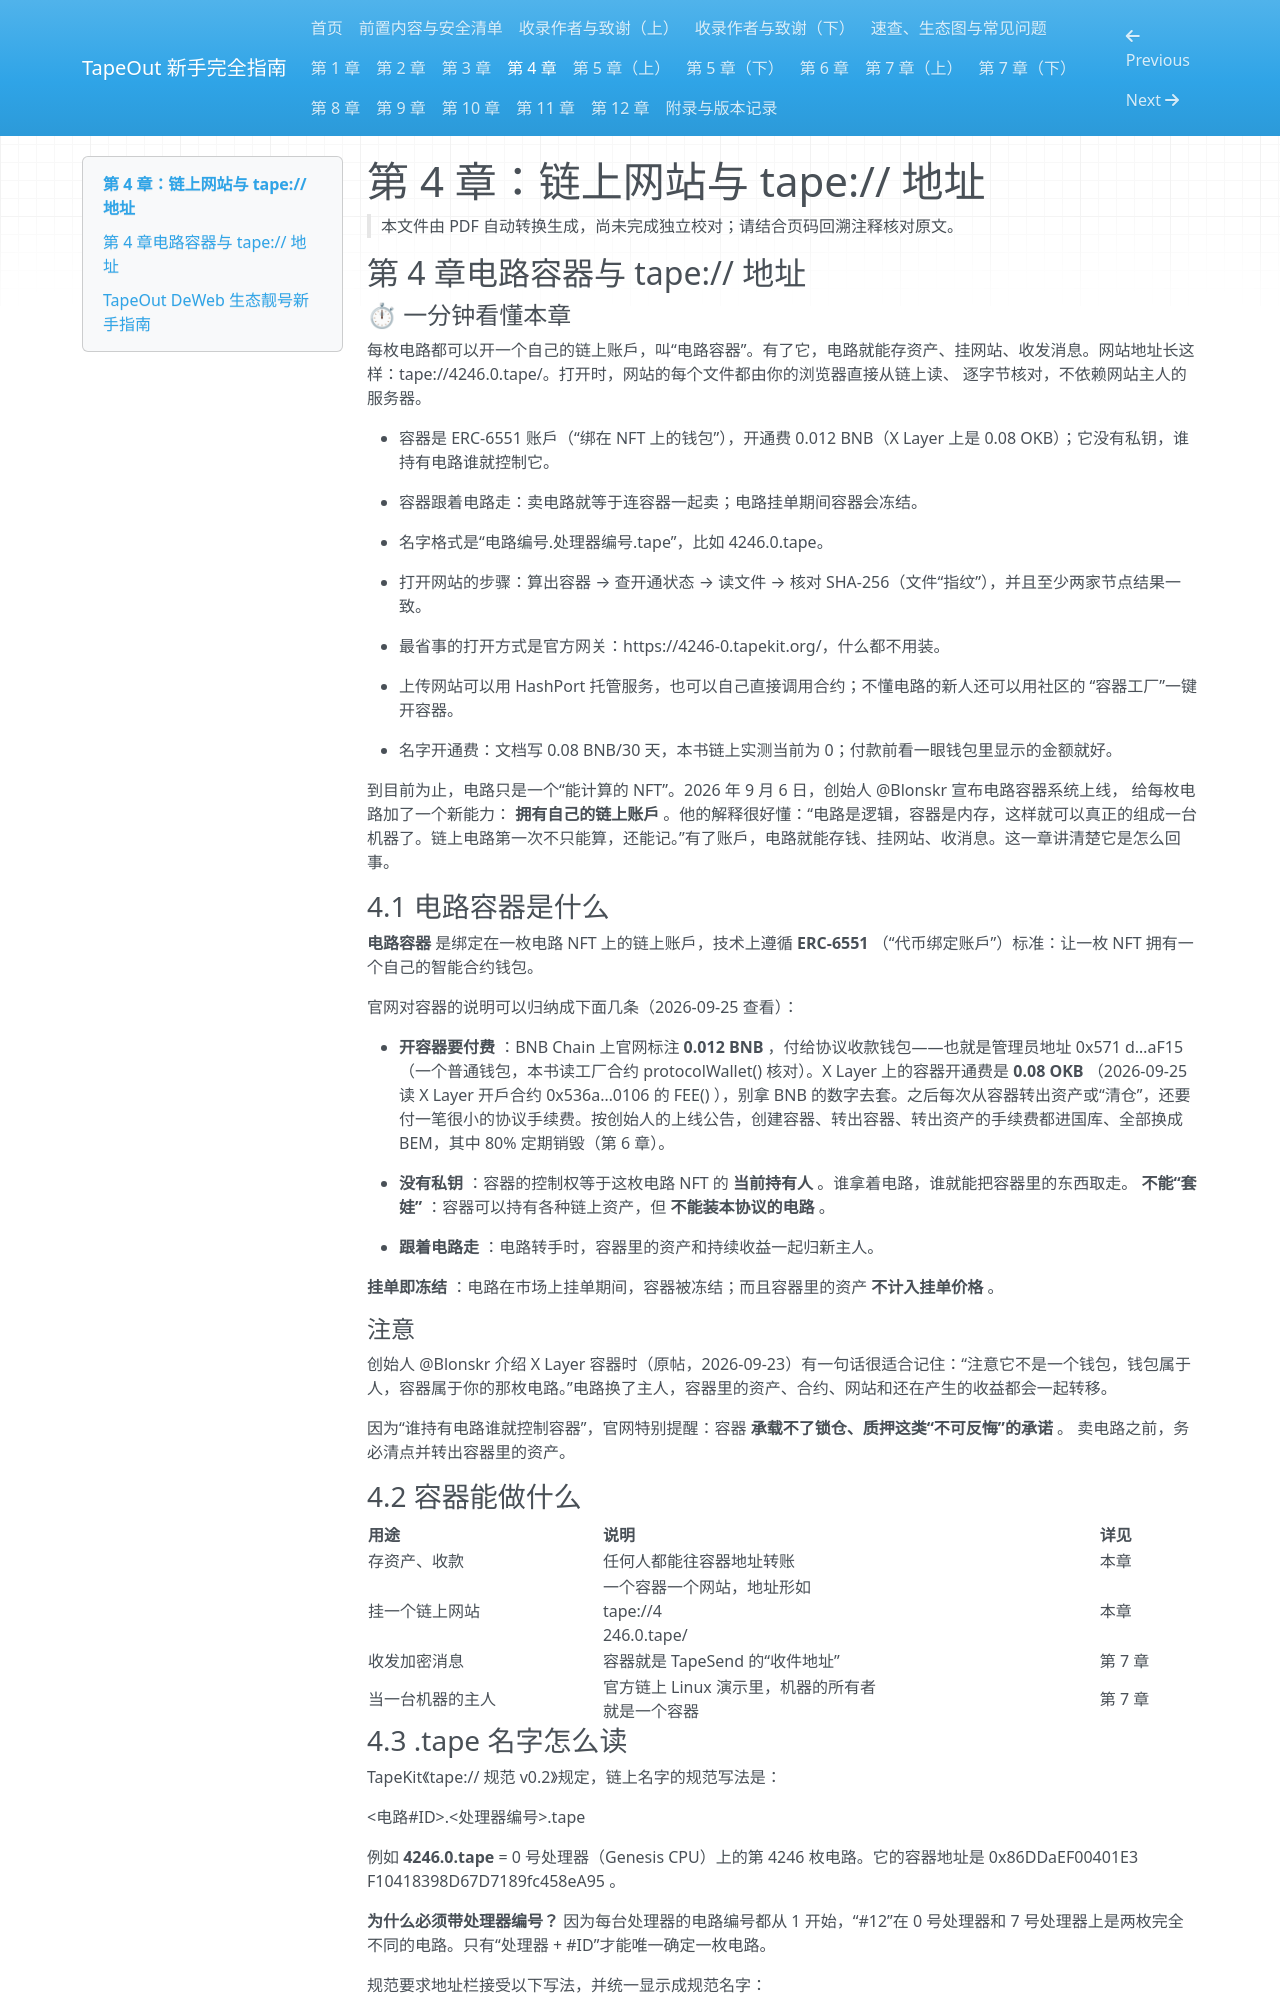

repository: chickdady-svg/tapeout-beginner-guide · page: 08-chapter-04/index.html · generator: mkdocs

# 第 4 章：链上网站与 tape:// 地址

> 本文件由 PDF 自动转换生成，尚未完成独立校对；请结合页码回溯注释核对原文。

<!-- source: tapeout-beginner-guide-v1.5-web.pdf p.51 -->

## 第 4 章电路容器与 tape:// 地址

#### ⏱ 一分钟看懂本章

每枚电路都可以开一个自己的链上账戶，叫“电路容器”。有了它，电路就能存资产、挂网站、收发消息。网站地址长这样：tape://4246.0.tape/。打开时，网站的每个文件都由你的浏览器直接从链上读、 逐字节核对，不依赖网站主人的服务器。

- 容器是 ERC-6551 账戶（“绑在 NFT 上的钱包”），开通费 0.012 BNB（X Layer 上是 0.08 OKB）；它没有私钥，谁持有电路谁就控制它。

- 容器跟着电路走：卖电路就等于连容器一起卖；电路挂单期间容器会冻结。

- 名字格式是“电路编号.处理器编号.tape”，比如 4246.0.tape。

- 打开网站的步骤：算出容器 → 查开通状态 → 读文件 → 核对 SHA-256（文件“指纹”），并且至少两家节点结果一致。

- 最省事的打开方式是官方网关：https://4246-0.tapekit.org/，什么都不用装。

- 上传网站可以用 HashPort 托管服务，也可以自己直接调用合约；不懂电路的新人还可以用社区的 “容器工厂”一键开容器。

- 名字开通费：文档写 0.08 BNB/30 天，本书链上实测当前为 0；付款前看一眼钱包里显示的金额就好。

到目前为止，电路只是一个“能计算的 NFT”。2026 年 9 月 6 日，创始人 @Blonskr 宣布电路容器系统上线， 给每枚电路加了一个新能力： **拥有自己的链上账戶** 。他的解释很好懂：“电路是逻辑，容器是内存，这样就可以真正的组成一台机器了。链上电路第一次不只能算，还能记。”有了账戶，电路就能存钱、挂网站、收消息。这一章讲清楚它是怎么回事。

### 4.1 电路容器是什么

**电路容器** 是绑定在一枚电路 NFT 上的链上账戶，技术上遵循 **ERC-6551** （“代币绑定账戶”）标准：让一枚 NFT 拥有一个自己的智能合约钱包。

官网对容器的说明可以归纳成下面几条（2026-09-25 查看）：

- **开容器要付费** ：BNB Chain 上官网标注 **0.012 BNB** ，付给协议收款钱包——也就是管理员地址 0x571 d…aF15 （一个普通钱包，本书读工厂合约 protocolWallet() 核对）。X Layer 上的容器开通费是 **0.08 OKB** （2026-09-25 读 X Layer 开戶合约 0x536a…0106 的 FEE() ），别拿 BNB 的数字去套。之后每次从容器转出资产或“清仓”，还要付一笔很小的协议手续费。按创始人的上线公告，创建容器、转出容器、转出资产的手续费都进国库、全部换成 BEM，其中 80% 定期销毁（第 6 章）。

- **没有私钥** ：容器的控制权等于这枚电路 NFT 的 **当前持有人** 。谁拿着电路，谁就能把容器里的东西取走。 **不能“套娃”** ：容器可以持有各种链上资产，但 **不能装本协议的电路** 。

- **跟着电路走** ：电路转手时，容器里的资产和持续收益一起归新主人。

<!-- source: tapeout-beginner-guide-v1.5-web.pdf p.52 -->

**挂单即冻结** ：电路在市场上挂单期间，容器被冻结；而且容器里的资产 **不计入挂单价格** 。

#### 注意

创始人 @Blonskr 介绍 X Layer 容器时（原帖，2026-09-23）有一句话很适合记住：“注意它不是一个钱包，钱包属于人，容器属于你的那枚电路。”电路换了主人，容器里的资产、合约、网站和还在产生的收益都会一起转移。

因为“谁持有电路谁就控制容器”，官网特别提醒：容器 **承载不了锁仓、质押这类“不可反悔”的承诺** 。 卖电路之前，务必清点并转出容器里的资产。

### 4.2 容器能做什么

|**用途**|**说明**|**详见**|
|---|---|---|
|存资产、收款|任何人都能往容器地址转账|本章|
|挂一个链上网站|一个容器一个网站，地址形如<br>tape://4<br>246.0.tape/|本章|
|收发加密消息|容器就是 TapeSend 的“收件地址”|第 7 章|
|当一台机器的主人|官方链上 Linux 演示里，机器的所有者<br>就是一个容器|第 7 章|
